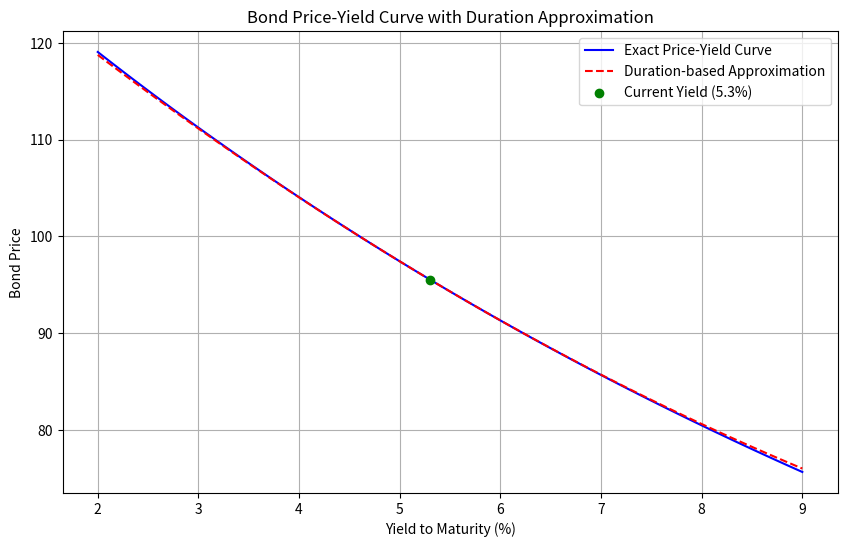

The script that saved this image:
import numpy as np
import matplotlib.pyplot as plt
from scipy.optimize import newton

# Parameters
face_value = 100
coupon_rate = 0.046
years_to_maturity = 7
current_yield = 0.053
yield_shift_bp = 100  # 100 basis points = 1%

# Step 1: Bond pricing function (exact)
def bond_price(yield_to_maturity, face_value, coupon_rate, years_to_maturity):
    coupon = face_value * coupon_rate
    periods = years_to_maturity
    cash_flows = np.array([coupon] * periods + [face_value + coupon])
    discount_factors = (1 + yield_to_maturity) ** np.arange(1, periods + 2)
    price = np.sum(cash_flows / discount_factors)
    return price

# Step 2: Duration and convexity calculation
def bond_duration_convexity(yield_to_maturity, face_value, coupon_rate, years_to_maturity):
    coupon = face_value * coupon_rate
    periods = years_to_maturity
    cash_flows = np.array([coupon] * periods + [face_value + coupon])
    times = np.arange(1, periods + 2)
    discount_factors = (1 + yield_to_maturity) ** times
    discounted_cash_flows = cash_flows / discount_factors
    price = np.sum(discounted_cash_flows)

    # Duration (Macaulay)
    weighted_cash_flows = discounted_cash_flows * times
    macaulay_duration = np.sum(weighted_cash_flows) / price
    modified_duration = macaulay_duration / (1 + yield_to_maturity)

    # Convexity
    convexity = np.sum(discounted_cash_flows * times * (times + 1)) / (price * (1 + yield_to_maturity)**2)

    return modified_duration, convexity

# Step 3: Generate yield grid and exact prices
yield_grid = np.linspace(0.02, 0.09, 100)
exact_prices = np.array([bond_price(y, face_value, coupon_rate, years_to_maturity) for y in yield_grid])

# Step 4: Duration-based approximation around current yield
modified_duration, convexity = bond_duration_convexity(current_yield, face_value, coupon_rate, years_to_maturity)
approx_prices = bond_price(current_yield, face_value, coupon_rate, years_to_maturity) * (
    1 - modified_duration * (yield_grid - current_yield)
    + 0.5 * convexity * (yield_grid - current_yield)**2
)

# Step 5: Calculate exact price and duration-based change for +100bp
yield_up100bp = current_yield + yield_shift_bp / 10000
price_at_up100bp = bond_price(yield_up100bp, face_value, coupon_rate, years_to_maturity)
price_current = bond_price(current_yield, face_value, coupon_rate, years_to_maturity)
dur_approx_change_up100bp = -modified_duration * (yield_up100bp - current_yield) * 100  # in percentage

# Step 6: Plotting
plt.figure(figsize=(10, 6))
plt.plot(yield_grid * 100, exact_prices, label='Exact Price-Yield Curve', color='blue')
plt.plot(yield_grid * 100, approx_prices, label='Duration-based Approximation', color='red', linestyle='--')
plt.scatter(current_yield * 100, price_current, color='green', zorder=5, label='Current Yield (5.3%)')
plt.xlabel('Yield to Maturity (%)')
plt.ylabel('Bond Price')
plt.title('Bond Price-Yield Curve with Duration Approximation')
plt.legend()
plt.grid(True)

# Save figure
figure_path = 'bond_price_yield_curve.png'
plt.savefig(figure_path)
plt.close()

# Prepare result dictionary
result = {
    'price_at_up100bp': price_at_up100bp,
    'dur_approx_change_up100bp': dur_approx_change_up100bp,
    'figure_path': figure_path
}

# Output the result (for verification)
print(result)
